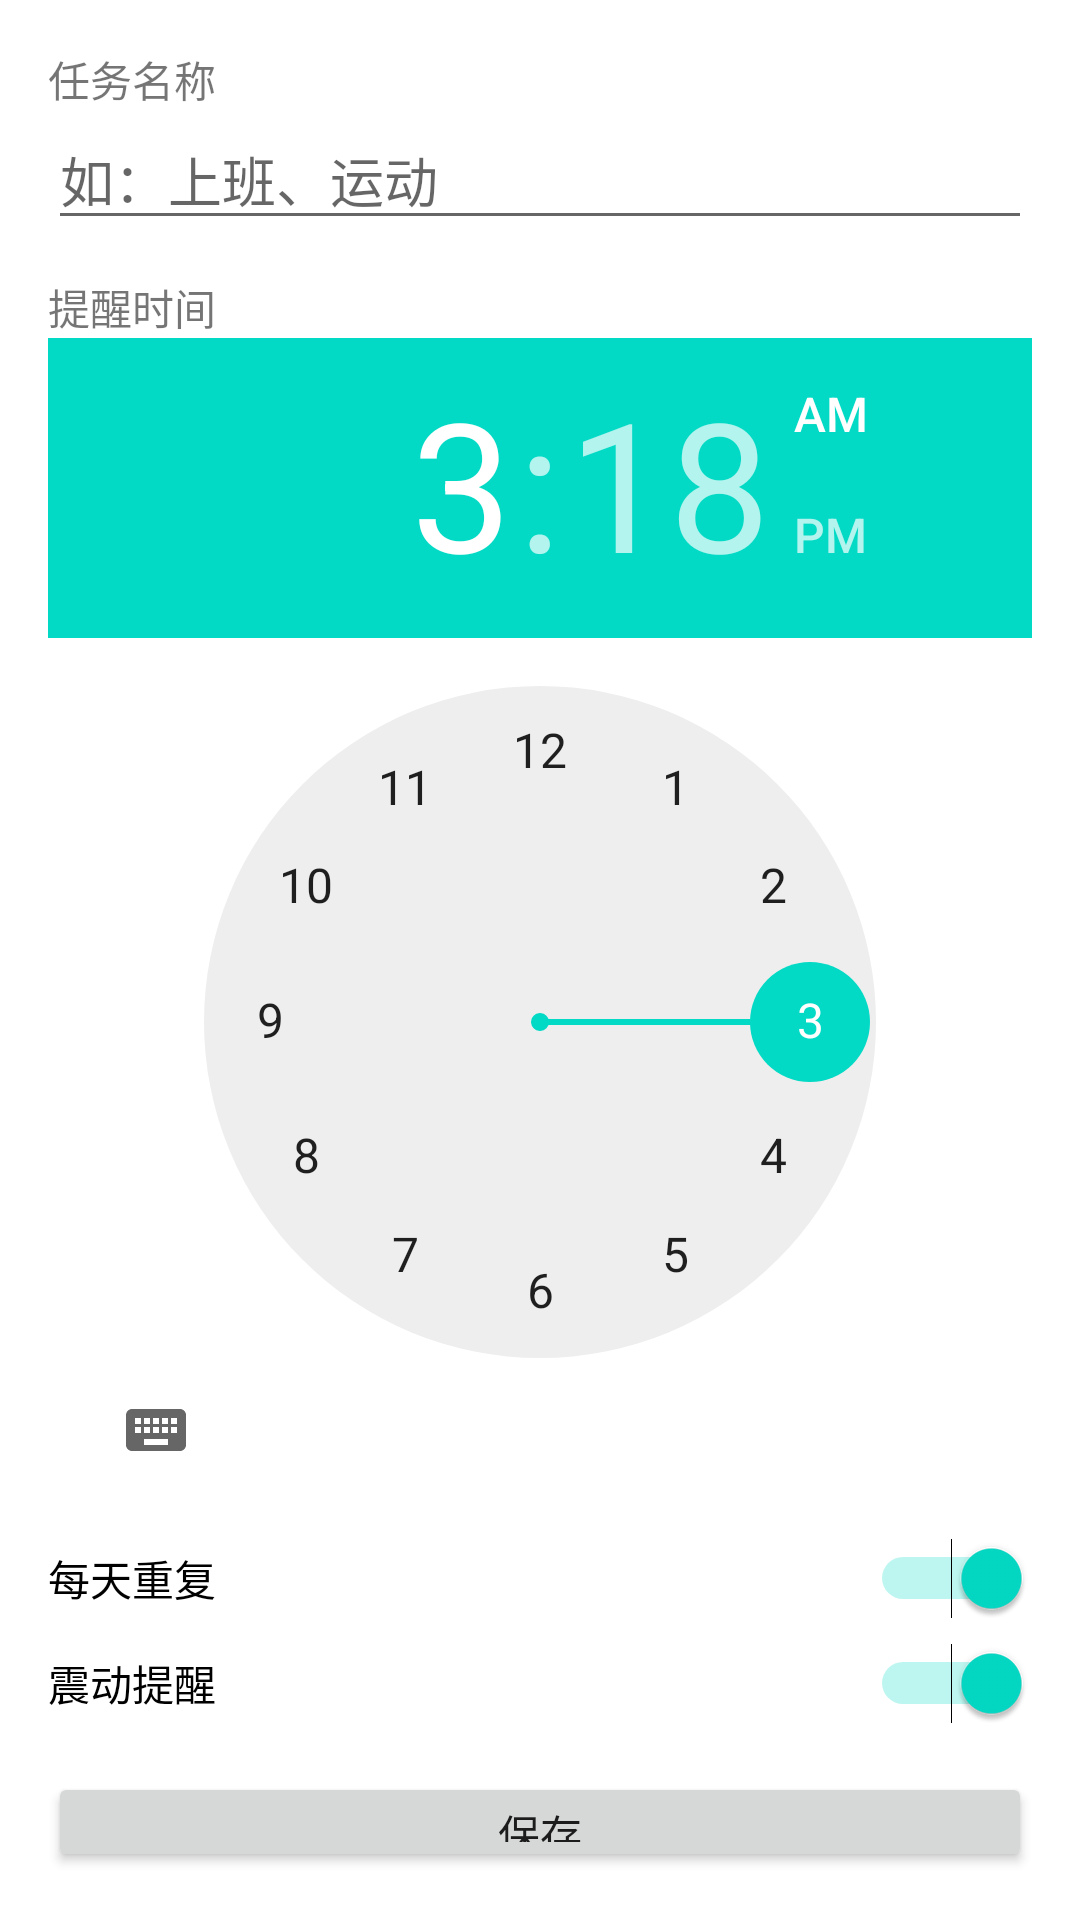

Here is an Android app screen rendered from its layout file. Give the layout XML and the strings, colors and styles it references.
<!-- AndroidManifest.xml: application theme Theme.ClockInReminder -->
<!-- res/layout/activity_add_task.xml -->
<?xml version="1.0" encoding="utf-8"?>
<LinearLayout
    xmlns:android="http://schemas.android.com/apk/res/android"
    android:padding="16dp"
    android:orientation="vertical"
    android:layout_width="match_parent"
    android:layout_height="match_parent">

    <TextView
        android:text="任务名称"
        android:layout_width="wrap_content"
        android:layout_height="wrap_content"/>

    <EditText
        android:id="@+id/etTaskName"
        android:hint="如：上班、运动"
        android:inputType="text"
        android:layout_width="match_parent"
        android:layout_height="wrap_content"/>

    <TextView
        android:text="提醒时间"
        android:layout_marginTop="12dp"
        android:layout_width="wrap_content"
        android:layout_height="wrap_content"/>

    <TimePicker
        android:id="@+id/timePicker"
        android:layout_width="match_parent"
        android:layout_height="wrap_content"/>

    <Switch
        android:id="@+id/switchRepeat"
        android:text="每天重复"
        android:checked="true"
        android:layout_marginTop="12dp"
        android:layout_width="match_parent"
        android:layout_height="wrap_content"/>

    <Switch
        android:id="@+id/switchVibrate"
        android:text="震动提醒"
        android:checked="true"
        android:layout_marginTop="8dp"
        android:layout_width="match_parent"
        android:layout_height="wrap_content"/>

    <Button
        android:id="@+id/btnSave"
        android:text="保存"
        android:layout_marginTop="16dp"
        android:layout_width="match_parent"
        android:layout_height="wrap_content"/>

</LinearLayout>
<!-- resources referenced by this layout -->
<resources>
  <style name="Theme.ClockInReminder" parent="Theme.MaterialComponents.DayNight.NoActionBar">
          <item name="colorPrimary">@color/purple_500</item>
          <item name="colorPrimaryDark">@color/purple_700</item>
          <item name="colorAccent">@color/teal_200</item>
      </style>
  <!-- not gathered from this repository: default colours our renderer supplied (Android Studio template values) -->
  <color name="purple_500">#FF6200EE</color>
  <color name="purple_700">#FF3700B3</color>
  <color name="teal_200">#FF03DAC5</color>
</resources>
